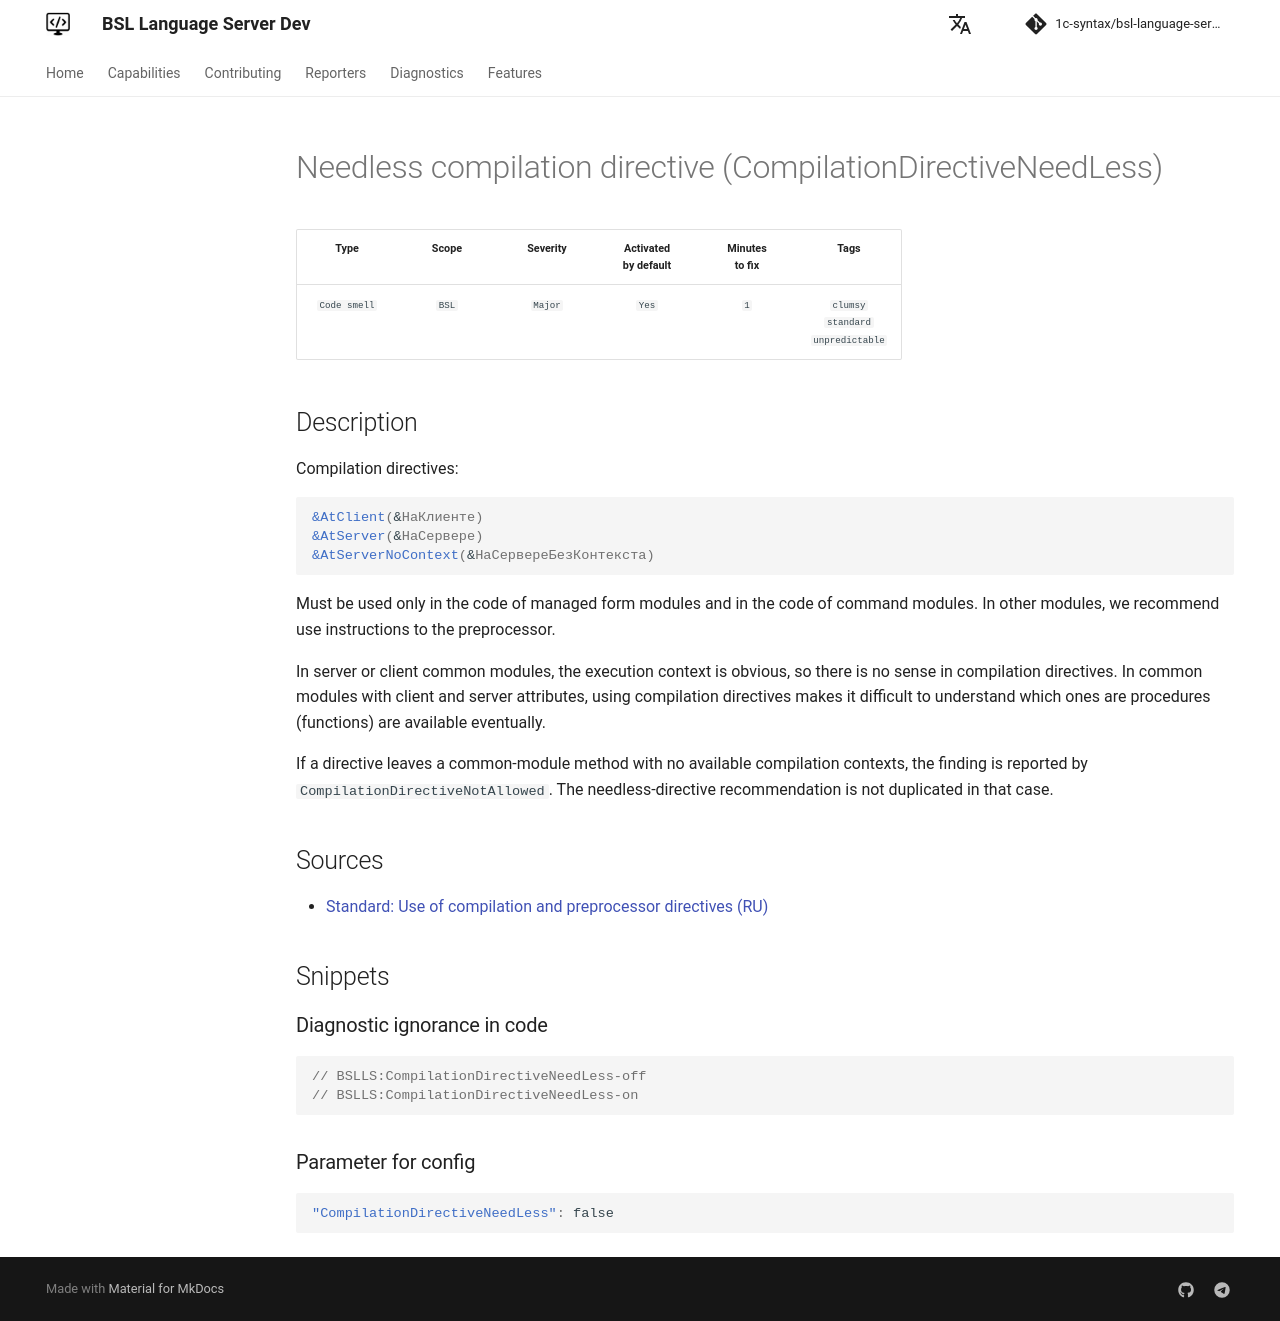

repository: 1c-syntax/bsl-language-server · page: dev/en/diagnostics/CompilationDirectiveNeedLess/index.html · generator: mkdocs

# Needless compilation directive (CompilationDirectiveNeedLess)

<!-- Блоки выше заполняются автоматически, не трогать -->
## Description

Compilation directives:

```bsl
&AtClient (&НаКлиенте)
&AtServer (&НаСервере)
&AtServerNoContext (&НаСервереБезКонтекста)
```

Must be used only in the code of managed form modules and in the code of command modules. In other modules, we recommend use instructions to the preprocessor.

In server or client common modules, the execution context is obvious, so there is no sense in compilation directives. In common modules with client and server attributes, using compilation directives makes it difficult to understand which ones are procedures (functions) are available eventually.

If a directive leaves a common-module method with no available compilation contexts, the finding is reported by
`CompilationDirectiveNotAllowed`. The needless-directive recommendation is not duplicated in that case.

## Sources
* [Standard: Use of compilation and preprocessor directives (RU)](https://its.1c.ru/db/v8std#content:439:hdoc)
